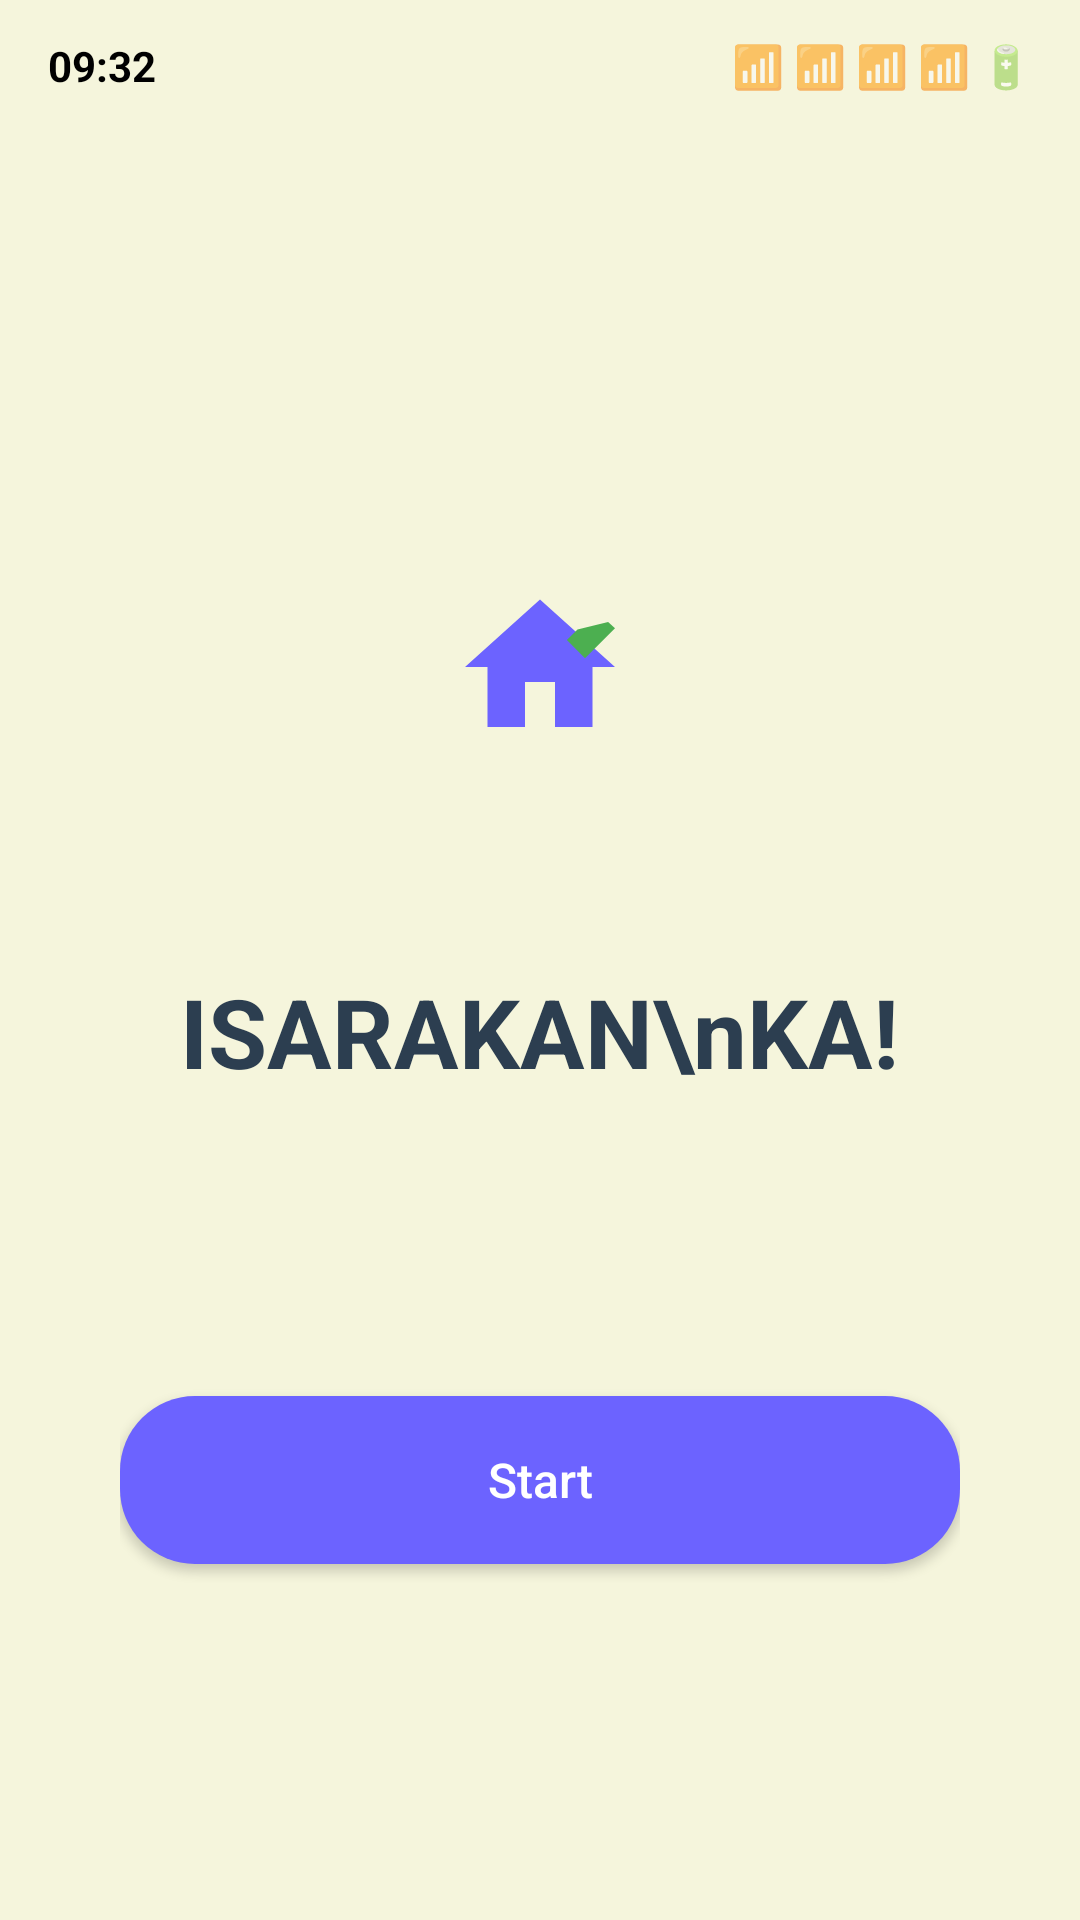

Reconstruct the res/layout file that produces this screen, plus the resources it refers to.
<!-- AndroidManifest.xml: application theme AppTheme -->
<!-- res/layout/activity_welcome.xml -->
<?xml version="1.0" encoding="utf-8"?>
<LinearLayout xmlns:android="http://schemas.android.com/apk/res/android"
    xmlns:app="http://schemas.android.com/apk/res-auto"
    xmlns:tools="http://schemas.android.com/tools"
    android:layout_width="match_parent"
    android:layout_height="match_parent"
    android:orientation="vertical"
    android:background="#F5F5DC"
    android:gravity="center"
    tools:context=".WelcomeActivity">

    
    <LinearLayout
        android:layout_width="match_parent"
        android:layout_height="44dp"
        android:orientation="horizontal"
        android:gravity="center_vertical"
        android:paddingStart="16dp"
        android:paddingEnd="16dp"
        android:layout_gravity="top">

        <TextView
            android:layout_width="wrap_content"
            android:layout_height="wrap_content"
            android:text="09:32"
            android:textSize="14sp"
            android:textStyle="bold"
            android:textColor="@android:color/black" />

        <View
            android:layout_width="0dp"
            android:layout_height="0dp"
            android:layout_weight="1" />

        <TextView
            android:layout_width="wrap_content"
            android:layout_height="wrap_content"
            android:text="📶 📶 📶 📶 🔋"
            android:textSize="14sp" />

    </LinearLayout>

    
    <LinearLayout
        android:layout_width="match_parent"
        android:layout_height="0dp"
        android:layout_weight="1"
        android:orientation="vertical"
        android:gravity="center"
        android:padding="40dp">

        
        <LinearLayout
            android:layout_width="120dp"
            android:layout_height="120dp"
            android:background="@drawable/circle_icon_bg"
            android:gravity="center"
            android:layout_marginBottom="40dp">

            <ImageView
                android:layout_width="60dp"
                android:layout_height="60dp"
                android:src="@drawable/ic_house_check"
                android:scaleType="fitCenter" />

        </LinearLayout>

        
        <TextView
            android:layout_width="wrap_content"
            android:layout_height="wrap_content"
            android:text="ISARAKAN\nKA!"
            android:textSize="32sp"
            android:textStyle="bold"
            android:textColor="#2C3E50"
            android:gravity="center"
            android:lineSpacingExtra="8dp"
            android:layout_marginBottom="60dp" />

        
        <Button
            android:id="@+id/start_btn"
            android:layout_width="match_parent"
            android:layout_height="56dp"
            android:background="@drawable/button_purple"
            android:text="Start"
            android:textColor="@android:color/white"
            android:textSize="16sp"
            android:textAllCaps="false"
            android:layout_marginTop="40dp" />

    </LinearLayout>

</LinearLayout>
<!-- resources referenced by this layout -->
<resources>
  <!-- drawable button_purple (drawable) -->
  <shape xmlns:android="http://schemas.android.com/apk/res/android"
      android:shape="rectangle">
      <solid android:color="@color/purple_primary" />
      <corners android:radius="25dp" />
  </shape>
  <!-- drawable ic_house_check (drawable) -->
  <vector xmlns:android="http://schemas.android.com/apk/res/android"
      android:width="60dp"
      android:height="60dp"
      android:viewportWidth="48"
      android:viewportHeight="48">
      <path
          android:fillColor="#6c63ff"
          android:pathData="M20,40V28h8v12h10V24h6L24,6 4,24h6v16z"/>
      <path
          android:fillColor="#4CAF50"
          android:pathData="M34,14l-2.83,2.83L36,21.66l8,-8L42.17,12z"/>
  </vector>
  <style name="AppTheme" parent="Theme.AppCompat.Light.NoActionBar">
          
          <item name="colorPrimary">@color/purple_primary</item>
          <item name="colorPrimaryDark">@color/purple_primary</item>
          <item name="colorAccent">@color/purple_primary</item>
          <item name="android:statusBarColor">@android:color/transparent</item>
          <item name="android:windowLightStatusBar">true</item>
      </style>
  <color name="purple_primary">#6c63ff</color>
</resources>
